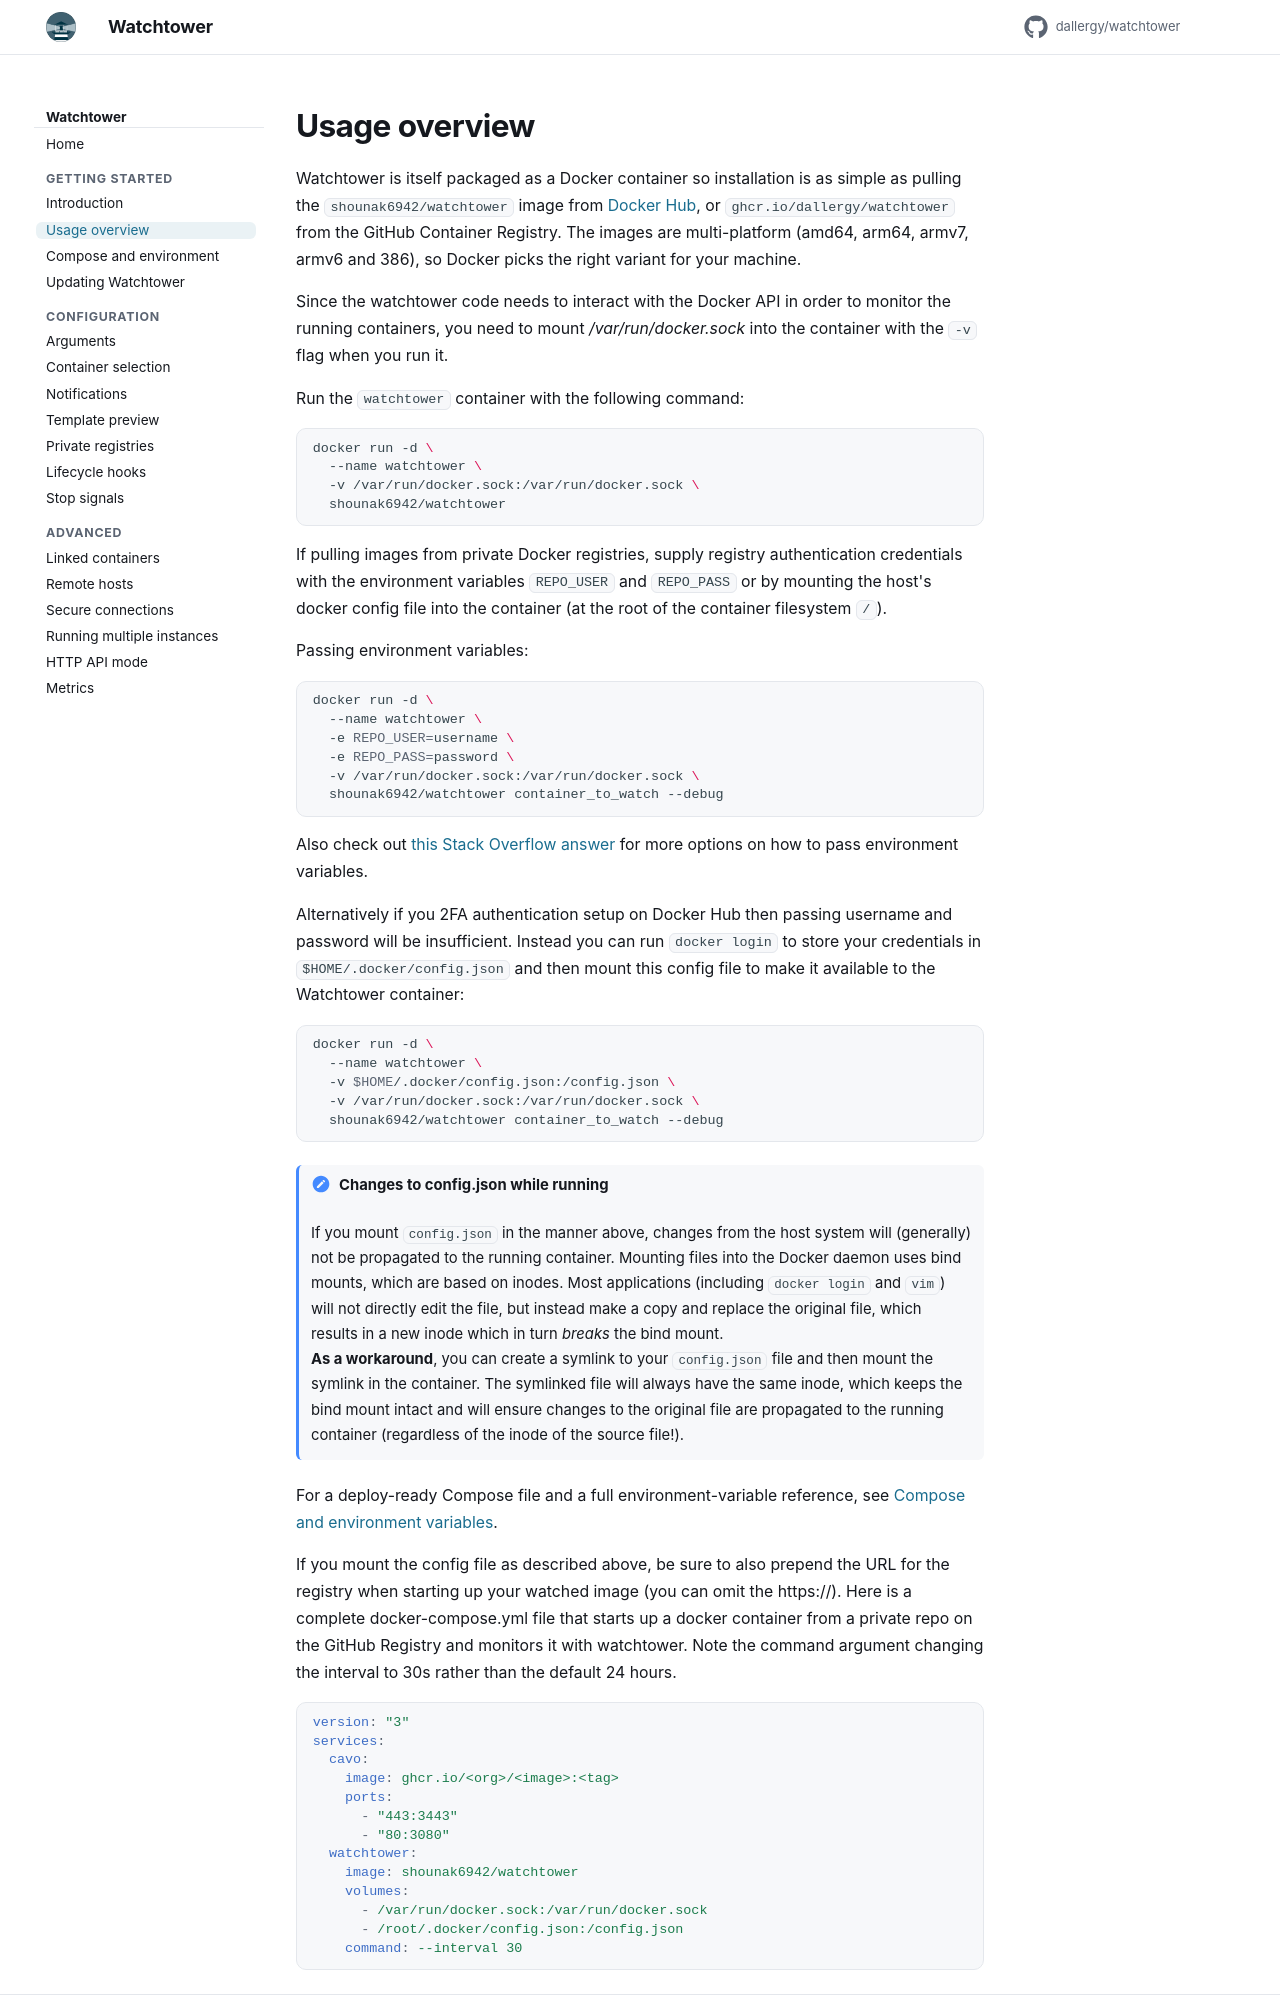

repository: dallergy/watchtower · page: usage-overview/index.html · generator: mkdocs

Watchtower is itself packaged as a Docker container so installation is as simple as pulling the `shounak6942/watchtower` image from [Docker Hub](https://hub.docker.com/r/shounak6942/watchtower), or `ghcr.io/dallergy/watchtower` from the GitHub Container Registry. The images are multi-platform (amd64, arm64, armv7, armv6 and 386), so Docker picks the right variant for your machine.

Since the watchtower code needs to interact with the Docker API in order to monitor the running containers, you need to mount _/var/run/docker.sock_ into the container with the `-v` flag when you run it.

Run the `watchtower` container with the following command:

```bash
docker run -d \
  --name watchtower \
  -v /var/run/docker.sock:/var/run/docker.sock \
  shounak6942/watchtower
```

If pulling images from private Docker registries, supply registry authentication credentials with the environment variables `REPO_USER` and `REPO_PASS`
or by mounting the host's docker config file into the container (at the root of the container filesystem `/`).

Passing environment variables:

```bash
docker run -d \
  --name watchtower \
  -e REPO_USER=username \
  -e REPO_PASS=password \
  -v /var/run/docker.sock:/var/run/docker.sock \
  shounak6942/watchtower container_to_watch --debug
```

Also check out [this Stack Overflow answer](https://stackoverflow.com/a/30494145/7872793) for more options on how to pass environment variables.

Alternatively if you 2FA authentication setup on Docker Hub then passing username and password will be insufficient.  Instead you can run `docker login` to store your credentials in `$HOME/.docker/config.json` and then mount this config file to make it available to the Watchtower container:

```bash
docker run -d \
  --name watchtower \
  -v $HOME/.docker/config.json:/config.json \
  -v /var/run/docker.sock:/var/run/docker.sock \
  shounak6942/watchtower container_to_watch --debug
```

!!! note "Changes to config.json while running"
    If you mount `config.json` in the manner above, changes from the host system will (generally) not be propagated to the
    running container. Mounting files into the Docker daemon uses bind mounts, which are based on inodes. Most
    applications (including `docker login` and `vim`) will not directly edit the file, but instead make a copy and replace
    the original file, which results in a new inode which in turn _breaks_ the bind mount.  
    **As a workaround**, you can create a symlink to your `config.json` file and then mount the symlink in the container. 
    The symlinked file will always have the same inode, which keeps the bind mount intact and will ensure changes
    to the original file are propagated to the running container (regardless of the inode of the source file!).

For a deploy-ready Compose file and a full environment-variable reference, see [Compose and environment variables](compose.md).

If you mount the config file as described above, be sure to also prepend the URL for the registry when starting up your
watched image (you can omit the https://). Here is a complete docker-compose.yml file that starts up a docker container
from a private repo on the GitHub Registry and monitors it with watchtower. Note the command argument changing the interval
to 30s rather than the default 24 hours.
